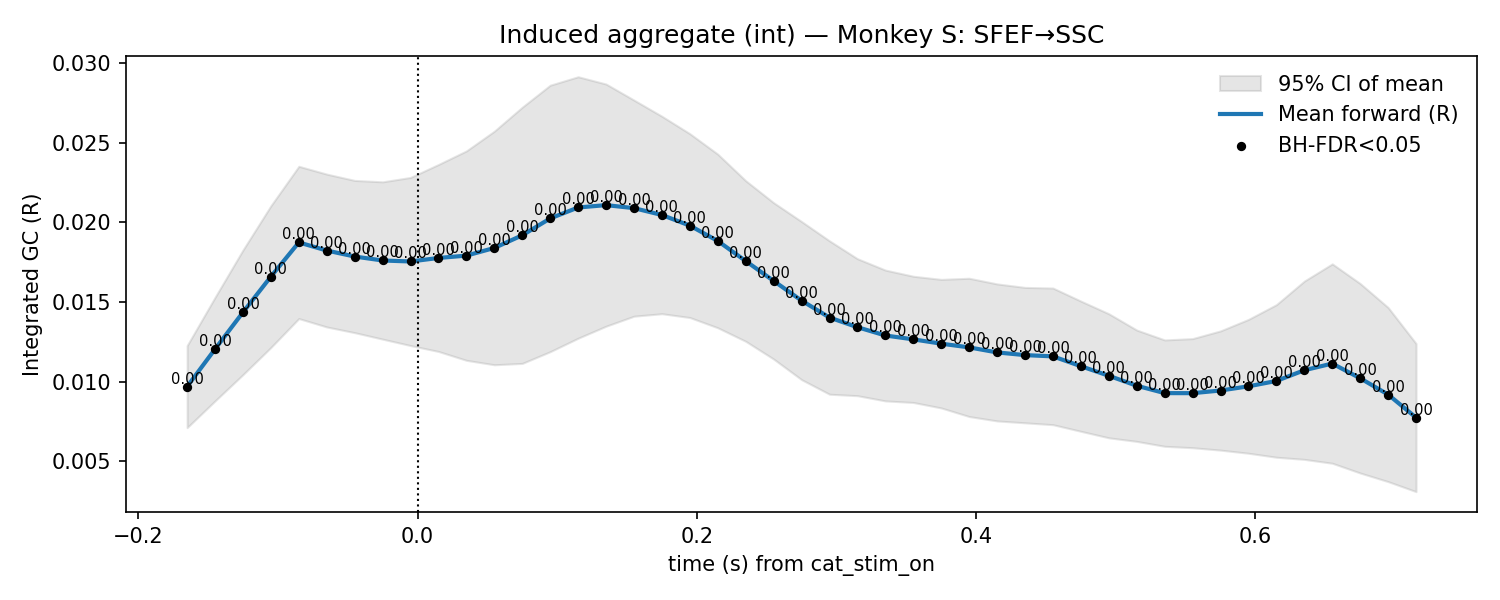

Values plotted in this chart, from the file beside it:
t, mu, lo, hi, p_stouffer, sig_fdr, n_sessions
-0.165, 0.00968, 0.007101, 0.01226, 4.472533454702443e-12, 1, 7.0
-0.145, 0.01204, 0.008782, 0.0153, 8.254397165785576e-12, 1, 7.0
-0.125, 0.01435, 0.01043, 0.01827, 5.6483706600829464e-12, 1, 7.0
-0.105, 0.0166, 0.01214, 0.02106, 3.790079361465359e-12, 1, 7.0
-0.085, 0.01875, 0.01396, 0.02353, 1.6323609131063677e-12, 1, 7.0
-0.065, 0.01824, 0.01343, 0.02304, 3.585687302631868e-12, 1, 7.0
-0.045, 0.01786, 0.01307, 0.02265, 5.821010340412158e-12, 1, 7.0
-0.025, 0.01761, 0.01267, 0.02256, 1.6503576283355414e-11, 1, 7.0
-0.005, 0.01755, 0.01226, 0.02283, 3.8558489734441537e-11, 1, 7.0
0.015, 0.01777, 0.01189, 0.02365, 7.192202389205704e-11, 1, 7.0
0.035, 0.01792, 0.01133, 0.0245, 3.010550697624126e-10, 1, 7.0
0.055, 0.0184, 0.01105, 0.02574, 1.7948750263840907e-09, 1, 7.0
0.075, 0.0192, 0.01114, 0.02725, 5.087133381209696e-09, 1, 7.0
0.095, 0.02026, 0.01188, 0.02863, 1.7624680603844922e-09, 1, 7.0
0.115, 0.02094, 0.01272, 0.02916, 6.501347238341282e-10, 1, 7.0
0.135, 0.02109, 0.01348, 0.02871, 1.3575329749215825e-10, 1, 7.0
0.155, 0.0209, 0.01411, 0.0277, 2.1495361046675043e-11, 1, 7.0
0.175, 0.02047, 0.01426, 0.02668, 1.1770917573983297e-11, 1, 7.0
0.195, 0.0198, 0.01402, 0.02558, 8.75721717363831e-12, 1, 7.0
0.215, 0.01884, 0.01338, 0.0243, 1.6609491559904654e-11, 1, 7.0
0.235, 0.01758, 0.01253, 0.02263, 8.637091042373868e-12, 1, 7.0
0.255, 0.01633, 0.01141, 0.02124, 1.590272358242828e-11, 1, 7.0
0.275, 0.01509, 0.01012, 0.02006, 2.1856016996224525e-10, 1, 7.0
0.295, 0.01402, 0.009202, 0.01885, 3.4878770982516016e-09, 1, 7.0
0.315, 0.01342, 0.009109, 0.01772, 2.7515670852906737e-09, 1, 7.0
0.335, 0.01289, 0.008782, 0.01701, 6.693527065948501e-09, 1, 7.0
0.355, 0.01265, 0.008683, 0.01662, 3.960497618749059e-08, 1, 7.0
0.375, 0.01238, 0.008338, 0.01642, 1.1634153329609376e-07, 1, 7.0
0.395, 0.01215, 0.007798, 0.01649, 4.7157268523445595e-07, 1, 7.0
0.415, 0.01183, 0.007523, 0.01614, 3.2435234369465604e-06, 1, 7.0
0.435, 0.01166, 0.007404, 0.01592, 6.63620707019863e-06, 1, 7.0
0.455, 0.01158, 0.007286, 0.01588, 8.105469677666122e-06, 1, 7.0
0.475, 0.01096, 0.00687, 0.01506, 3.066228305481644e-05, 1, 7.0
0.495, 0.01036, 0.00646, 0.01426, 0.0001063, 1, 7.0
0.515, 0.009736, 0.006236, 0.01324, 0.0001856, 1, 7.0
0.535, 0.009271, 0.005927, 0.01262, 0.0006414, 1, 7.0
0.555, 0.009269, 0.005838, 0.0127, 0.0005112, 1, 7.0
0.575, 0.009436, 0.005686, 0.01319, 0.0003969, 1, 7.0
0.595, 0.009699, 0.005491, 0.01391, 0.0003541, 1, 7.0
0.615, 0.01004, 0.005239, 0.01483, 0.0003474, 1, 7.0
0.635, 0.01071, 0.005105, 0.01632, 0.0002047, 1, 7.0
0.655, 0.01113, 0.004862, 0.0174, 0.0003292, 1, 7.0
0.675, 0.01021, 0.004248, 0.01616, 0.0003216, 1, 7.0
0.695, 0.009181, 0.003706, 0.01466, 0.0002106, 1, 7.0
0.715, 0.007733, 0.003077, 0.01239, 0.0001802, 1, 7.0
